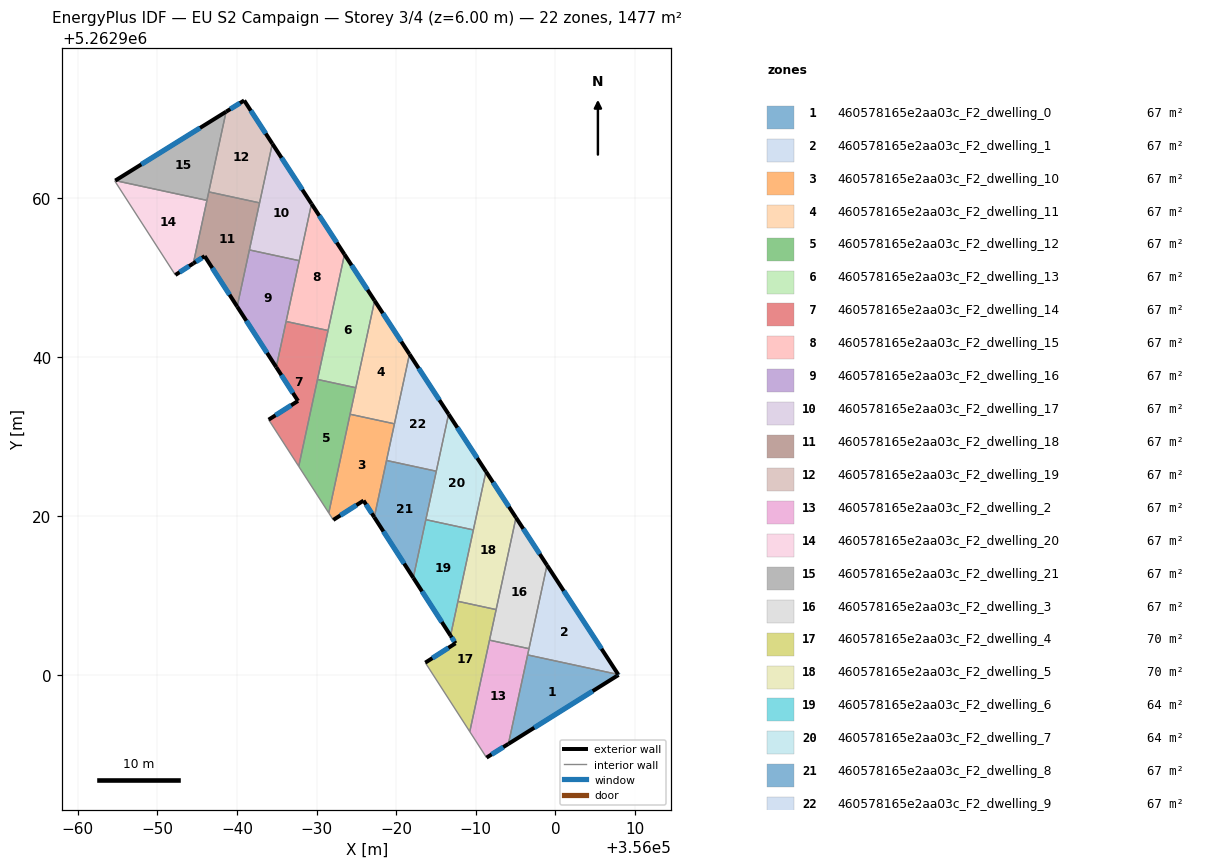
=== STOREY PLAN SPEC (per zone: floor XY polygon, exterior-wall plan segments, windows/doors) ===
zone 1: 460578165e2aa03c_F2_dwelling_0  (67.2 m²)
  floor: (356007.90, 5262900.12) (356007.94, 5262900.06) (355994.10, 5262891.40) (355996.52, 5262902.58)
  exterior wall: (356007.94, 5262900.06) – (356007.90, 5262900.12)  [0.1 m]
    window: (356007.93, 5262900.08) – (356007.91, 5262900.11)  [0.1 m²]
  exterior wall: (355994.10, 5262891.40) – (356007.94, 5262900.06)  [16.3 m]
    window: (355997.35, 5262893.43) – (356004.69, 5262898.03)  [13.8 m²]
  interior walls: 2
zone 2: 460578165e2aa03c_F2_dwelling_1  (67.2 m²)
  floor: (355998.96, 5262913.85) (356007.90, 5262900.12) (355996.52, 5262902.58)
  exterior wall: (356007.90, 5262900.12) – (355998.96, 5262913.85)  [16.4 m]
    window: (356005.80, 5262903.34) – (356001.06, 5262910.63)  [13.8 m²]
  interior walls: 3
zone 3: 460578165e2aa03c_F2_dwelling_10  (67.1 m²)
  floor: (355979.79, 5262931.62) (355977.25, 5262919.88) (355975.91, 5262921.97) (355972.10, 5262919.54) (355971.53, 5262920.42) (355974.21, 5262932.82)
  exterior wall: (355975.91, 5262921.97) – (355977.25, 5262919.88)  [2.5 m]
    window: (355976.22, 5262921.48) – (355976.93, 5262920.37)  [2.1 m²]
  exterior wall: (355972.10, 5262919.54) – (355975.91, 5262921.97)  [4.5 m]
    window: (355972.99, 5262920.11) – (355975.01, 5262921.40)  [3.8 m²]
  interior walls: 5
zone 4: 460578165e2aa03c_F2_dwelling_11  (67.1 m²)
  floor: (355977.29, 5262947.09) (355981.68, 5262940.37) (355979.79, 5262931.62) (355974.21, 5262932.82)
  exterior wall: (355981.68, 5262940.37) – (355977.29, 5262947.09)  [8.0 m]
    window: (355980.65, 5262941.95) – (355978.32, 5262945.51)  [6.8 m²]
  interior walls: 4
zone 5: 460578165e2aa03c_F2_dwelling_12  (67.1 m²)
  floor: (355974.93, 5262936.15) (355971.53, 5262920.42) (355967.76, 5262926.27) (355970.12, 5262937.19)
  interior walls: 5
zone 6: 460578165e2aa03c_F2_dwelling_13  (67.1 m²)
  floor: (355973.51, 5262952.90) (355977.29, 5262947.09) (355974.93, 5262936.15) (355970.12, 5262937.19)
  exterior wall: (355977.29, 5262947.09) – (355973.51, 5262952.90)  [6.9 m]
    window: (355976.41, 5262948.45) – (355974.40, 5262951.53)  [5.8 m²]
  interior walls: 4
zone 7: 460578165e2aa03c_F2_dwelling_14  (67.2 m²)
  floor: (355971.45, 5262943.34) (355967.76, 5262926.27) (355963.98, 5262932.14) (355967.67, 5262934.49) (355964.93, 5262938.73) (355966.17, 5262944.48)
  exterior wall: (355967.67, 5262934.49) – (355963.98, 5262932.14)  [4.4 m]
    window: (355966.80, 5262933.94) – (355964.85, 5262932.69)  [3.7 m²]
  exterior wall: (355964.93, 5262938.73) – (355967.67, 5262934.49)  [5.0 m]
    window: (355965.58, 5262937.74) – (355967.03, 5262935.49)  [4.3 m²]
  interior walls: 5
zone 8: 460578165e2aa03c_F2_dwelling_15  (67.2 m²)
  floor: (355969.37, 5262959.26) (355973.51, 5262952.90) (355971.45, 5262943.34) (355966.17, 5262944.48)
  exterior wall: (355973.51, 5262952.90) – (355969.37, 5262959.26)  [7.6 m]
    window: (355972.54, 5262954.39) – (355970.34, 5262957.76)  [6.4 m²]
  interior walls: 4
zone 9: 460578165e2aa03c_F2_dwelling_16  (67.2 m²)
  floor: (355967.82, 5262952.11) (355964.93, 5262938.73) (355960.03, 5262946.35) (355961.56, 5262953.46)
  exterior wall: (355960.03, 5262946.35) – (355964.93, 5262938.73)  [9.1 m]
    window: (355961.18, 5262944.56) – (355963.78, 5262940.52)  [7.6 m²]
  interior walls: 4
zone 10: 460578165e2aa03c_F2_dwelling_17  (67.1 m²)
  floor: (355964.45, 5262966.81) (355969.37, 5262959.26) (355967.82, 5262952.11) (355961.56, 5262953.46)
  exterior wall: (355969.37, 5262959.26) – (355964.45, 5262966.81)  [9.0 m]
    window: (355968.21, 5262961.03) – (355965.60, 5262965.04)  [7.6 m²]
  interior walls: 4
zone 11: 460578165e2aa03c_F2_dwelling_18  (67.2 m²)
  floor: (355962.84, 5262959.38) (355960.03, 5262946.35) (355955.94, 5262952.68) (355954.52, 5262951.77) (355956.46, 5262960.75)
  exterior wall: (355955.94, 5262952.68) – (355960.03, 5262946.35)  [7.5 m]
    window: (355956.90, 5262951.20) – (355959.07, 5262947.83)  [6.4 m²]
  exterior wall: (355954.52, 5262951.77) – (355955.94, 5262952.68)  [1.7 m]
    window: (355954.85, 5262951.98) – (355955.61, 5262952.47)  [1.4 m²]
  interior walls: 5
zone 12: 460578165e2aa03c_F2_dwelling_19  (67.2 m²)
  floor: (355960.91, 5262972.24) (355964.45, 5262966.81) (355962.84, 5262959.38) (355956.46, 5262960.75) (355958.63, 5262970.83)
  exterior wall: (355964.45, 5262966.81) – (355960.91, 5262972.24)  [6.5 m]
    window: (355963.61, 5262968.09) – (355961.74, 5262970.97)  [5.5 m²]
  exterior wall: (355960.91, 5262972.24) – (355958.63, 5262970.83)  [2.7 m]
    window: (355960.37, 5262971.91) – (355959.17, 5262971.16)  [2.3 m²]
  interior walls: 3
zone 13: 460578165e2aa03c_F2_dwelling_2  (67.1 m²)
  floor: (355996.69, 5262903.36) (355994.10, 5262891.40) (355991.35, 5262889.67) (355989.25, 5262892.94) (355991.73, 5262904.43)
  exterior wall: (355991.35, 5262889.67) – (355994.10, 5262891.40)  [3.2 m]
    window: (355992.00, 5262890.08) – (355993.46, 5262890.99)  [2.7 m²]
  interior walls: 5
zone 14: 460578165e2aa03c_F2_dwelling_20  (67.2 m²)
  floor: (355956.23, 5262959.69) (355954.52, 5262951.77) (355952.26, 5262950.32) (355944.64, 5262962.13) (355944.71, 5262962.18)
  exterior wall: (355952.26, 5262950.32) – (355954.52, 5262951.77)  [2.7 m]
    window: (355952.79, 5262950.66) – (355953.99, 5262951.43)  [2.3 m²]
  interior walls: 4
zone 15: 460578165e2aa03c_F2_dwelling_21  (67.2 m²)
  floor: (355958.63, 5262970.83) (355956.23, 5262959.69) (355944.71, 5262962.18)
  exterior wall: (355958.63, 5262970.83) – (355944.71, 5262962.18)  [16.4 m]
    window: (355955.36, 5262968.80) – (355947.98, 5262964.21)  [13.8 m²]
  interior walls: 3
zone 16: 460578165e2aa03c_F2_dwelling_3  (67.1 m²)
  floor: (355995.06, 5262919.83) (355998.96, 5262913.85) (355996.69, 5262903.36) (355991.73, 5262904.43)
  exterior wall: (355998.96, 5262913.85) – (355995.06, 5262919.83)  [7.1 m]
    window: (355998.04, 5262915.26) – (355995.97, 5262918.43)  [6.0 m²]
  interior walls: 4
zone 17: 460578165e2aa03c_F2_dwelling_4  (70.0 m²)
  floor: (355992.56, 5262908.27) (355989.25, 5262892.94) (355983.66, 5262901.61) (355987.46, 5262904.04) (355986.83, 5262905.01) (355987.76, 5262909.31)
  exterior wall: (355987.46, 5262904.04) – (355983.66, 5262901.61)  [4.5 m]
    window: (355986.57, 5262903.47) – (355984.55, 5262902.18)  [3.8 m²]
  exterior wall: (355986.83, 5262905.01) – (355987.46, 5262904.04)  [1.2 m]
    window: (355986.98, 5262904.78) – (355987.31, 5262904.26)  [1.0 m²]
  interior walls: 5
zone 18: 460578165e2aa03c_F2_dwelling_5  (70.0 m²)
  floor: (355991.29, 5262925.62) (355995.06, 5262919.83) (355992.56, 5262908.27) (355987.76, 5262909.31)
  exterior wall: (355995.06, 5262919.83) – (355991.29, 5262925.62)  [6.9 m]
    window: (355994.17, 5262921.19) – (355992.17, 5262924.26)  [5.8 m²]
  interior walls: 4
zone 19: 460578165e2aa03c_F2_dwelling_6  (64.3 m²)
  floor: (355989.70, 5262918.29) (355986.83, 5262905.01) (355982.15, 5262912.27) (355983.73, 5262919.58)
  exterior wall: (355982.15, 5262912.27) – (355986.83, 5262905.01)  [8.6 m]
    window: (355983.25, 5262910.56) – (355985.73, 5262906.71)  [7.3 m²]
  interior walls: 4
zone 20: 460578165e2aa03c_F2_dwelling_7  (64.3 m²)
  floor: (355986.59, 5262932.82) (355991.29, 5262925.62) (355989.70, 5262918.29) (355983.73, 5262919.58)
  exterior wall: (355991.29, 5262925.62) – (355986.59, 5262932.82)  [8.6 m]
    window: (355990.18, 5262927.31) – (355987.69, 5262931.13)  [7.3 m²]
  interior walls: 4
zone 21: 460578165e2aa03c_F2_dwelling_8  (67.2 m²)
  floor: (355985.04, 5262925.66) (355982.15, 5262912.27) (355977.25, 5262919.88) (355978.79, 5262927.01)
  exterior wall: (355977.25, 5262919.88) – (355982.15, 5262912.27)  [9.1 m]
    window: (355978.40, 5262918.09) – (355981.00, 5262914.06)  [7.6 m²]
  interior walls: 4
zone 22: 460578165e2aa03c_F2_dwelling_9  (67.2 m²)
  floor: (355981.68, 5262940.37) (355986.59, 5262932.82) (355985.04, 5262925.66) (355978.79, 5262927.01)
  exterior wall: (355986.59, 5262932.82) – (355981.68, 5262940.37)  [9.0 m]
    window: (355985.44, 5262934.60) – (355982.83, 5262938.60)  [7.6 m²]
  interior walls: 4

=== DERIVED (storey summary) ===
Building: EU S2 Campaign
Storey: 3 of 4  (floor level z = 6.00 m)
Storey gross floor area: 1477.3 m²
Zones on this storey: 22
  - 460578165e2aa03c_F2_dwelling_0: floor 67.2 m²; exterior wall 16.4 m (49.2 m²); 2 window(s) 13.8 m²; WWR 28.1%
  - 460578165e2aa03c_F2_dwelling_1: floor 67.2 m²; exterior wall 16.4 m (49.2 m²); 1 window(s) 13.8 m²; WWR 28.1%
  - 460578165e2aa03c_F2_dwelling_10: floor 67.1 m²; exterior wall 7.0 m (21.0 m²); 2 window(s) 5.9 m²; WWR 28.1%
  - 460578165e2aa03c_F2_dwelling_11: floor 67.1 m²; exterior wall 8.0 m (24.1 m²); 1 window(s) 6.8 m²; WWR 28.1%
  - 460578165e2aa03c_F2_dwelling_12: floor 67.1 m²
  - 460578165e2aa03c_F2_dwelling_13: floor 67.1 m²; exterior wall 6.9 m (20.8 m²); 1 window(s) 5.8 m²; WWR 28.1%
  - 460578165e2aa03c_F2_dwelling_14: floor 67.2 m²; exterior wall 9.4 m (28.3 m²); 2 window(s) 8.0 m²; WWR 28.1%
  - 460578165e2aa03c_F2_dwelling_15: floor 67.2 m²; exterior wall 7.6 m (22.8 m²); 1 window(s) 6.4 m²; WWR 28.1%
  - 460578165e2aa03c_F2_dwelling_16: floor 67.2 m²; exterior wall 9.1 m (27.2 m²); 1 window(s) 7.6 m²; WWR 28.1%
  - 460578165e2aa03c_F2_dwelling_17: floor 67.1 m²; exterior wall 9.0 m (27.0 m²); 1 window(s) 7.6 m²; WWR 28.1%
  - 460578165e2aa03c_F2_dwelling_18: floor 67.2 m²; exterior wall 9.2 m (27.7 m²); 2 window(s) 7.8 m²; WWR 28.1%
  - 460578165e2aa03c_F2_dwelling_19: floor 67.2 m²; exterior wall 9.2 m (27.5 m²); 2 window(s) 7.7 m²; WWR 28.1%
  - 460578165e2aa03c_F2_dwelling_2: floor 67.1 m²; exterior wall 3.2 m (9.7 m²); 1 window(s) 2.7 m²; WWR 28.1%
  - 460578165e2aa03c_F2_dwelling_20: floor 67.2 m²; exterior wall 2.7 m (8.1 m²); 1 window(s) 2.3 m²; WWR 28.1%
  - 460578165e2aa03c_F2_dwelling_21: floor 67.2 m²; exterior wall 16.4 m (49.2 m²); 1 window(s) 13.8 m²; WWR 28.1%
  - 460578165e2aa03c_F2_dwelling_3: floor 67.1 m²; exterior wall 7.1 m (21.4 m²); 1 window(s) 6.0 m²; WWR 28.1%
  - 460578165e2aa03c_F2_dwelling_4: floor 70.0 m²; exterior wall 5.7 m (17.0 m²); 2 window(s) 4.8 m²; WWR 28.1%
  - 460578165e2aa03c_F2_dwelling_5: floor 70.0 m²; exterior wall 6.9 m (20.7 m²); 1 window(s) 5.8 m²; WWR 28.1%
  - 460578165e2aa03c_F2_dwelling_6: floor 64.3 m²; exterior wall 8.6 m (25.9 m²); 1 window(s) 7.3 m²; WWR 28.1%
  - 460578165e2aa03c_F2_dwelling_7: floor 64.3 m²; exterior wall 8.6 m (25.8 m²); 1 window(s) 7.3 m²; WWR 28.1%
  - 460578165e2aa03c_F2_dwelling_8: floor 67.2 m²; exterior wall 9.1 m (27.2 m²); 1 window(s) 7.6 m²; WWR 28.1%
  - 460578165e2aa03c_F2_dwelling_9: floor 67.2 m²; exterior wall 9.0 m (27.0 m²); 1 window(s) 7.6 m²; WWR 28.1%
Zone adjacency (shared interzone walls):
  - 460578165e2aa03c_F2_dwelling_0 ↔ 460578165e2aa03c_F2_dwelling_1
  - 460578165e2aa03c_F2_dwelling_0 ↔ 460578165e2aa03c_F2_dwelling_2
  - 460578165e2aa03c_F2_dwelling_1 ↔ 460578165e2aa03c_F2_dwelling_2
  - 460578165e2aa03c_F2_dwelling_1 ↔ 460578165e2aa03c_F2_dwelling_3
  - 460578165e2aa03c_F2_dwelling_10 ↔ 460578165e2aa03c_F2_dwelling_11
  - 460578165e2aa03c_F2_dwelling_10 ↔ 460578165e2aa03c_F2_dwelling_12
  - 460578165e2aa03c_F2_dwelling_10 ↔ 460578165e2aa03c_F2_dwelling_8
  - 460578165e2aa03c_F2_dwelling_10 ↔ 460578165e2aa03c_F2_dwelling_9
  - 460578165e2aa03c_F2_dwelling_11 ↔ 460578165e2aa03c_F2_dwelling_12
  - 460578165e2aa03c_F2_dwelling_11 ↔ 460578165e2aa03c_F2_dwelling_13
  - 460578165e2aa03c_F2_dwelling_11 ↔ 460578165e2aa03c_F2_dwelling_9
  - 460578165e2aa03c_F2_dwelling_12 ↔ 460578165e2aa03c_F2_dwelling_13
  - 460578165e2aa03c_F2_dwelling_12 ↔ 460578165e2aa03c_F2_dwelling_14
  - 460578165e2aa03c_F2_dwelling_13 ↔ 460578165e2aa03c_F2_dwelling_14
  - 460578165e2aa03c_F2_dwelling_13 ↔ 460578165e2aa03c_F2_dwelling_15
  - 460578165e2aa03c_F2_dwelling_14 ↔ 460578165e2aa03c_F2_dwelling_15
  - 460578165e2aa03c_F2_dwelling_14 ↔ 460578165e2aa03c_F2_dwelling_16
  - 460578165e2aa03c_F2_dwelling_15 ↔ 460578165e2aa03c_F2_dwelling_16
  - 460578165e2aa03c_F2_dwelling_15 ↔ 460578165e2aa03c_F2_dwelling_17
  - 460578165e2aa03c_F2_dwelling_16 ↔ 460578165e2aa03c_F2_dwelling_17
  - 460578165e2aa03c_F2_dwelling_16 ↔ 460578165e2aa03c_F2_dwelling_18
  - 460578165e2aa03c_F2_dwelling_17 ↔ 460578165e2aa03c_F2_dwelling_18
  - 460578165e2aa03c_F2_dwelling_17 ↔ 460578165e2aa03c_F2_dwelling_19
  - 460578165e2aa03c_F2_dwelling_18 ↔ 460578165e2aa03c_F2_dwelling_19
  - 460578165e2aa03c_F2_dwelling_18 ↔ 460578165e2aa03c_F2_dwelling_20
  - 460578165e2aa03c_F2_dwelling_18 ↔ 460578165e2aa03c_F2_dwelling_21
  - 460578165e2aa03c_F2_dwelling_19 ↔ 460578165e2aa03c_F2_dwelling_21
  - 460578165e2aa03c_F2_dwelling_2 ↔ 460578165e2aa03c_F2_dwelling_3
  - 460578165e2aa03c_F2_dwelling_2 ↔ 460578165e2aa03c_F2_dwelling_4
  - 460578165e2aa03c_F2_dwelling_20 ↔ 460578165e2aa03c_F2_dwelling_21
  - 460578165e2aa03c_F2_dwelling_3 ↔ 460578165e2aa03c_F2_dwelling_4
  - 460578165e2aa03c_F2_dwelling_3 ↔ 460578165e2aa03c_F2_dwelling_5
  - 460578165e2aa03c_F2_dwelling_4 ↔ 460578165e2aa03c_F2_dwelling_5
  - 460578165e2aa03c_F2_dwelling_4 ↔ 460578165e2aa03c_F2_dwelling_6
  - 460578165e2aa03c_F2_dwelling_5 ↔ 460578165e2aa03c_F2_dwelling_6
  - 460578165e2aa03c_F2_dwelling_5 ↔ 460578165e2aa03c_F2_dwelling_7
  - 460578165e2aa03c_F2_dwelling_6 ↔ 460578165e2aa03c_F2_dwelling_7
  - 460578165e2aa03c_F2_dwelling_6 ↔ 460578165e2aa03c_F2_dwelling_8
  - 460578165e2aa03c_F2_dwelling_7 ↔ 460578165e2aa03c_F2_dwelling_8
  - 460578165e2aa03c_F2_dwelling_7 ↔ 460578165e2aa03c_F2_dwelling_9
  - 460578165e2aa03c_F2_dwelling_8 ↔ 460578165e2aa03c_F2_dwelling_9